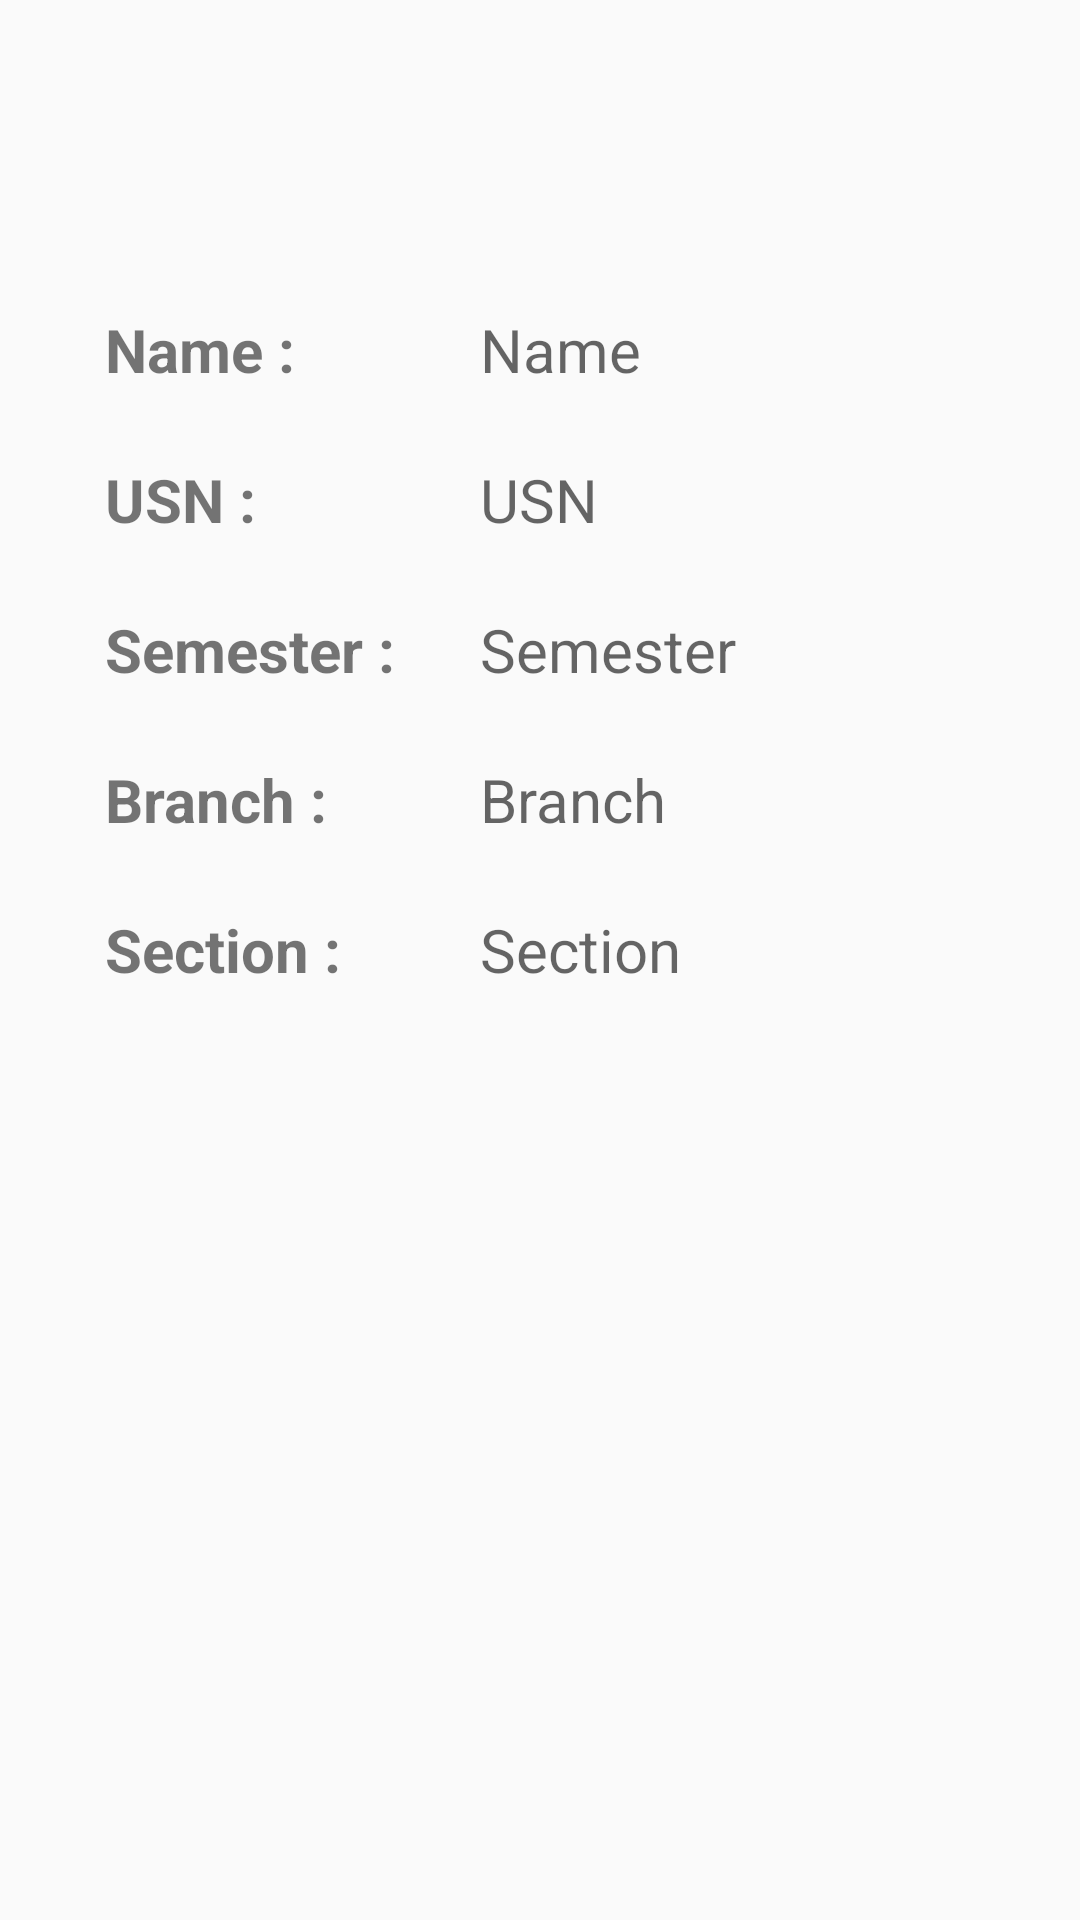

Produce the Android XML layout that renders to this screen, including the resource entries it uses.
<!-- AndroidManifest.xml: application theme AppTheme -->
<!-- res/layout/fragment_details_student.xml -->
<?xml version="1.0" encoding="utf-8"?>
<RelativeLayout
    xmlns:android="http://schemas.android.com/apk/res/android"
    android:layout_height="match_parent"
    android:layout_width="match_parent">


    <TextView
        android:id="@+id/tvlabelname"
        android:layout_width="wrap_content"
        android:layout_height="wrap_content"
        android:layout_alignParentStart="true"
        android:layout_alignParentTop="true"
        android:layout_marginStart="35dp"
        android:textStyle="bold"
        android:textSize="20sp"
        android:layout_marginTop="103dp"
        android:text="Name : " />

    <TextView
        android:id="@+id/tvlabelusn"
        android:layout_width="wrap_content"
        android:layout_height="wrap_content"
        android:layout_alignParentTop="true"
        android:layout_marginTop="153dp"
        android:layout_marginLeft="35dp"
        android:textStyle="bold"
        android:textSize="20sp"
        android:text="USN : " />

    <TextView
        android:id="@+id/tvlabelsemester"
        android:layout_width="wrap_content"
        android:layout_height="wrap_content"
        android:layout_alignStart="@+id/tvlabelname"
        android:layout_alignParentTop="true"
        android:layout_marginTop="203dp"
        android:textStyle="bold"
        android:textSize="20sp"
        android:text="Semester : " />

    <TextView
        android:id="@+id/tvlabelbranch"
        android:layout_width="wrap_content"
        android:layout_height="wrap_content"
        android:layout_alignStart="@+id/tvlabelname"
        android:layout_alignParentTop="true"
        android:layout_marginTop="253dp"
        android:textStyle="bold"
        android:textSize="20sp"
        android:text="Branch : " />


    <TextView
        android:id="@+id/tvlabelsection"
        android:layout_width="wrap_content"
        android:layout_height="wrap_content"
        android:layout_alignStart="@+id/tvlabelname"
        android:layout_alignParentTop="true"
        android:layout_marginTop="303dp"
        android:textStyle="bold"
        android:textSize="20sp"
        android:text="Section : " />

    <TextView
        android:id="@+id/etnamestudent"
        android:layout_width="190dp"
        android:layout_height="wrap_content"
        android:layout_alignParentTop="true"
        android:layout_alignParentEnd="true"
        android:layout_marginTop="103dp"
        android:layout_marginEnd="10dp"
        android:ems="10"
        android:textSize="20sp"
        android:inputType="textPersonName"
        android:hint="Name" />

    <TextView
        android:id="@+id/etusnstudent"
        android:layout_width="190dp"
        android:layout_height="40dp"
        android:layout_alignParentTop="true"
        android:layout_alignParentEnd="true"
        android:textSize="20sp"
        android:layout_marginTop="153dp"
        android:layout_marginEnd="10dp"
        android:ems="10"
        android:inputType="textPersonName"
        android:hint="USN" />

    <TextView
        android:id="@+id/etsemstudent"
        android:layout_width="190dp"
        android:layout_height="40dp"
        android:layout_alignParentTop="true"
        android:layout_alignParentEnd="true"
        android:layout_marginTop="203dp"
        android:layout_marginEnd="10dp"
        android:textSize="20sp"
        android:ems="10"
        android:scrollbars="horizontal"
        android:inputType="textPersonName"
        android:hint="Semester" />

    <TextView
        android:id="@+id/etbranchstudent"
        android:layout_width="190dp"
        android:layout_height="40dp"
        android:layout_alignParentTop="true"
        android:layout_alignParentEnd="true"
        android:layout_marginTop="253dp"
        android:layout_marginEnd="10dp"
        android:ems="10"
        android:textSize="20sp"
        android:inputType="textPersonName"
        android:hint="Branch" />

    <TextView
        android:id="@+id/etsectionstudent"
        android:layout_width="190dp"
        android:layout_height="40dp"
        android:layout_alignParentTop="true"
        android:layout_alignParentEnd="true"
        android:layout_marginTop="303dp"
        android:layout_marginEnd="10dp"
        android:ems="10"
        android:textSize="20sp"
        android:inputType="textPersonName"
        android:hint="Section" />


</RelativeLayout>
<!-- resources referenced by this layout -->
<resources>
  <style name="AppTheme" parent="Base.Theme.AppCompat.Light.DarkActionBar">
          
          <item name="colorPrimary">@color/colorPrimary</item>
          <item name="colorPrimaryDark">@color/colorPrimaryDark</item>
          <item name="colorAccent">@color/colorAccent</item>
          <item name="windowActionBar">false</item>
          <item name="windowNoTitle">true</item>
          <item name="android:textColorSecondary">@color/colorPrimaryDark</item>
      </style>
  <color name="colorPrimary">#fff</color>
  <color name="colorPrimaryDark">#007FEB</color>
  <color name="colorAccent">#FF4081</color>
</resources>
